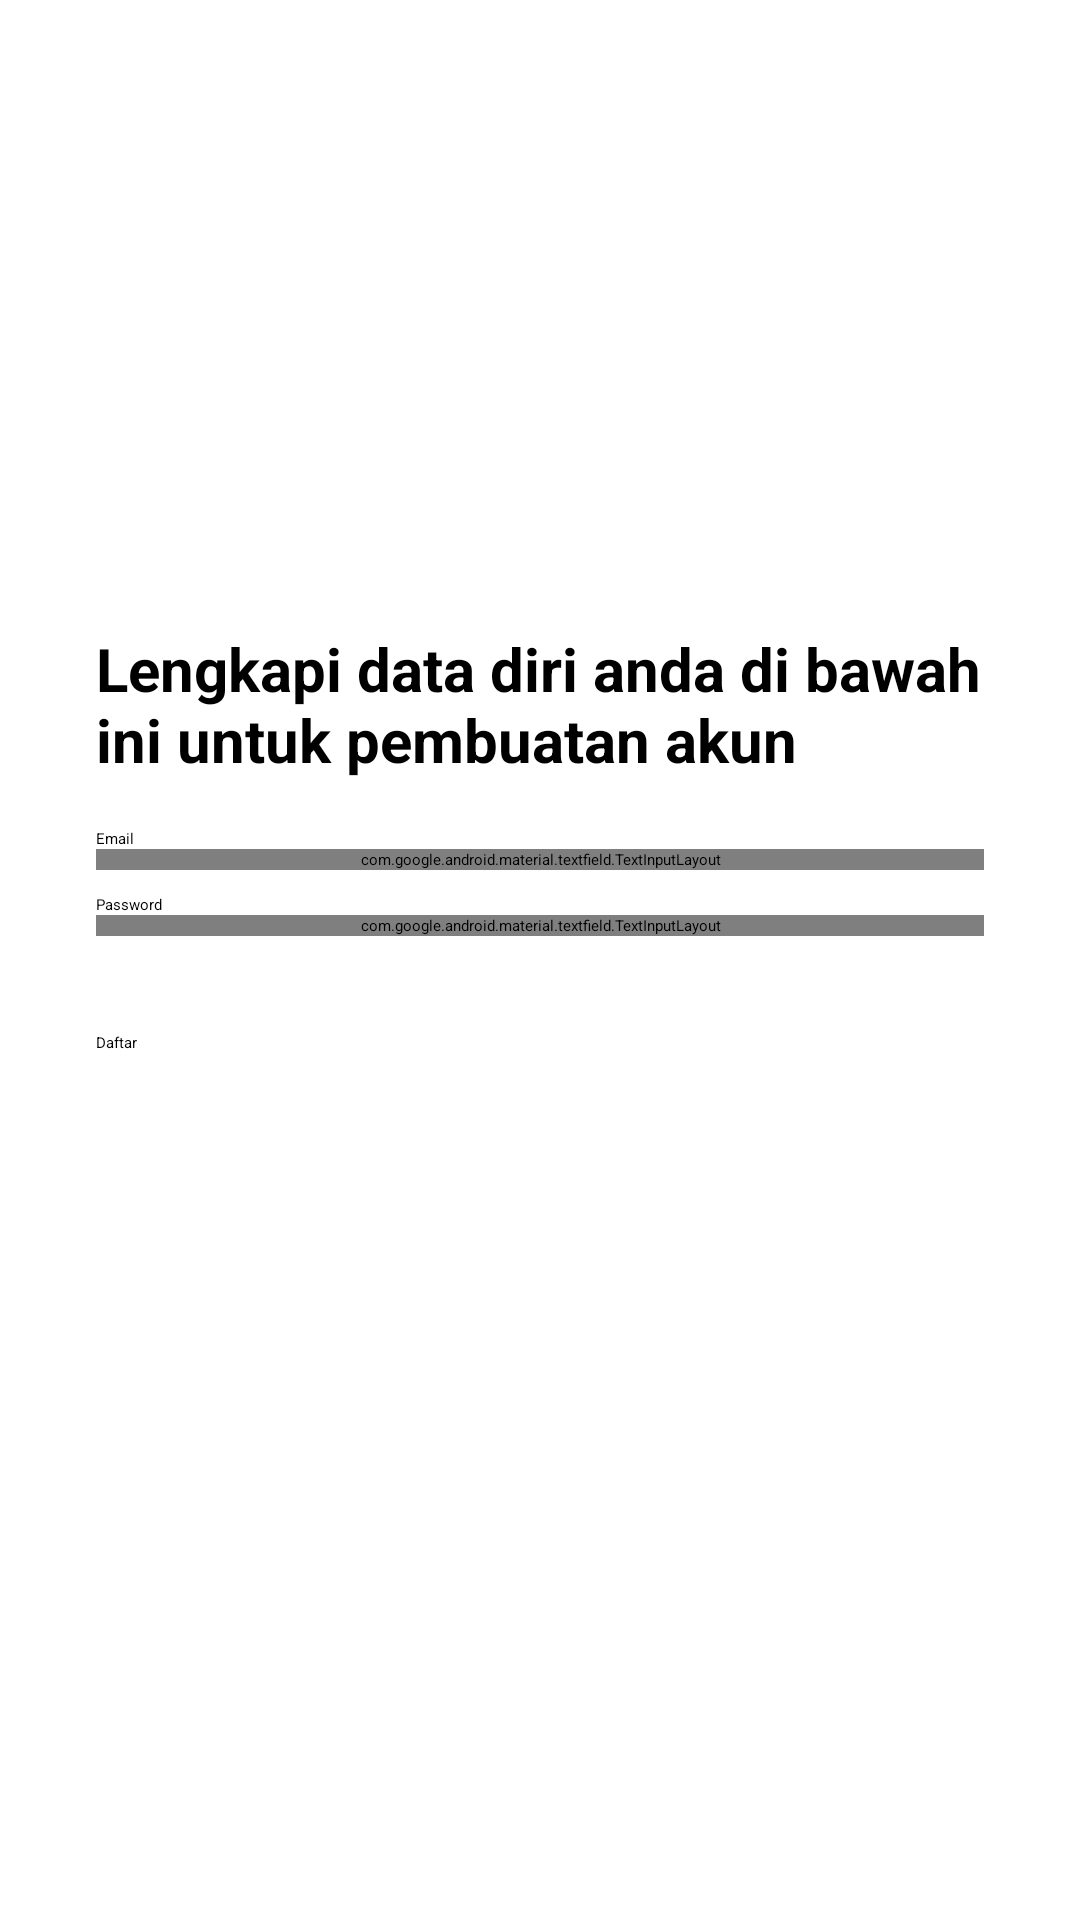

Android layout source for this screen:
<!-- AndroidManifest.xml: application theme Theme.FitCal -->
<!-- res/layout/activity_register.xml -->
<?xml version="1.0" encoding="utf-8"?>
<androidx.constraintlayout.widget.ConstraintLayout xmlns:android="http://schemas.android.com/apk/res/android"
    xmlns:app="http://schemas.android.com/apk/res-auto"
    xmlns:tools="http://schemas.android.com/tools"
    android:id="@+id/main"
    android:background="@color/white"
    android:layout_width="match_parent"
    android:layout_height="match_parent"
    tools:context=".ui.register.RegisterActivity">

    <ImageView
        android:id="@+id/imageView"
        android:layout_width="0dp"
        android:layout_height="0dp"
        android:layout_marginStart="32dp"
        android:layout_marginEnd="32dp"
        app:layout_constraintBottom_toTopOf="@+id/guidelineHorizontal"
        app:layout_constraintEnd_toEndOf="parent"
        app:layout_constraintStart_toStartOf="parent"
        app:layout_constraintTop_toTopOf="@+id/guideline2"
        app:srcCompat="@drawable/image_signup" />

    <ProgressBar
        android:id="@+id/loadingProgressBar"
        android:layout_width="wrap_content"
        android:layout_height="wrap_content"
        android:layout_gravity="center"
        android:visibility="gone"
        app:layout_constraintTop_toTopOf="parent"
        app:layout_constraintBottom_toBottomOf="parent"
        app:layout_constraintStart_toStartOf="parent"
        app:layout_constraintEnd_toEndOf="parent"/>

    <TextView
        android:id="@+id/titleTextView"
        android:layout_width="0dp"
        android:layout_height="wrap_content"
        android:layout_marginStart="32dp"
        android:layout_marginTop="16dp"
        android:layout_marginEnd="32dp"
        android:text="@string/title_signup_page"
        android:textColor="@color/black"
        android:textSize="20sp"
        android:textStyle="bold"
        app:layout_constraintEnd_toEndOf="parent"
        app:layout_constraintHorizontal_bias="0.0"
        app:layout_constraintStart_toStartOf="parent"
        app:layout_constraintTop_toTopOf="@+id/guidelineHorizontal"
        tools:alpha="100" />

    <TextView
        android:id="@+id/emailTextView"
        android:layout_width="wrap_content"
        android:layout_height="wrap_content"
        android:layout_marginStart="32dp"
        android:layout_marginTop="16dp"
        android:text="@string/email"
        android:textColor="@color/black"
        app:layout_constraintStart_toStartOf="parent"
        app:layout_constraintTop_toBottomOf="@+id/titleTextView"
        tools:alpha="100" />

    <com.google.android.material.textfield.TextInputLayout
        android:id="@+id/emailEditTextLayout"
        style="@style/Widget.MaterialComponents.TextInputLayout.OutlinedBox"
        android:layout_width="0dp"
        android:layout_height="wrap_content"
        android:layout_marginStart="32dp"
        android:layout_marginEnd="32dp"
        app:layout_constraintEnd_toEndOf="parent"
        app:layout_constraintStart_toStartOf="parent"
        app:layout_constraintTop_toBottomOf="@+id/emailTextView"
        app:startIconDrawable="@drawable/ic_baseline_email_24"
        tools:alpha="100">

        <com.example.fitcal.ui.login.CustomEditText
            android:id="@+id/emailEditText"
            android:layout_width="match_parent"
            android:layout_height="wrap_content"
            android:ems="10"
            android:inputType="textEmailAddress"
            tools:ignore="SpeakableTextPresentCheck" />
    </com.google.android.material.textfield.TextInputLayout>

    <TextView
        android:id="@+id/passwordTextView"
        android:layout_width="wrap_content"
        android:layout_height="wrap_content"
        android:layout_marginStart="32dp"
        android:layout_marginTop="8dp"
        android:text="@string/password"
        android:textColor="@color/black"
        app:layout_constraintStart_toStartOf="parent"
        app:layout_constraintTop_toBottomOf="@+id/emailEditTextLayout"
        tools:alpha="100" />

    <com.google.android.material.textfield.TextInputLayout
        android:id="@+id/passwordEditTextLayout"
        style="@style/Widget.MaterialComponents.TextInputLayout.OutlinedBox"
        android:layout_width="0dp"
        android:layout_height="wrap_content"
        android:layout_marginStart="32dp"
        android:layout_marginEnd="32dp"
        app:endIconMode="password_toggle"
        app:layout_constraintEnd_toEndOf="parent"
        app:layout_constraintStart_toStartOf="parent"
        app:layout_constraintTop_toBottomOf="@+id/passwordTextView"
        app:startIconDrawable="@drawable/ic_baseline_lock_24"
        tools:alpha="100">

        <com.example.fitcal.ui.login.CustomEditText
            android:id="@+id/passwordEditText"
            android:layout_width="match_parent"
            android:layout_height="wrap_content"
            android:ems="10"
            android:inputType="textPassword"
            tools:ignore="SpeakableTextPresentCheck" />
    </com.google.android.material.textfield.TextInputLayout>

    <Button
        android:id="@+id/signupButton"
        android:layout_width="0dp"
        android:layout_height="64dp"
        android:layout_marginStart="32dp"
        android:layout_marginTop="32dp"
        android:layout_marginEnd="32dp"
        android:backgroundTint="@color/main"
        android:text="@string/register"
        app:layout_constraintEnd_toEndOf="parent"
        app:layout_constraintStart_toStartOf="parent"
        app:layout_constraintTop_toBottomOf="@+id/passwordEditTextLayout"
        tools:alpha="100" />

    <androidx.constraintlayout.widget.Guideline
        android:id="@+id/guidelineHorizontal"
        android:layout_width="wrap_content"
        android:layout_height="64dp"
        android:orientation="horizontal"
        app:layout_constraintEnd_toEndOf="parent"
        app:layout_constraintGuide_percent="0.30191082"
        app:layout_constraintStart_toStartOf="parent" />

    <androidx.constraintlayout.widget.Guideline
        android:id="@+id/guideline2"
        android:layout_width="wrap_content"
        android:layout_height="64dp"
        android:orientation="horizontal"
        app:layout_constraintGuide_percent="0.1" />

</androidx.constraintlayout.widget.ConstraintLayout>
<!-- resources referenced by this layout -->
<resources>
  <color name="black">#FF000000</color>
  <color name="main">#465A54</color>
  <color name="white">#FFFFFFFF</color>
  <string name="email">Email</string>
  <string name="password">Password</string>
  <string name="register">Daftar</string>
  <string name="title_signup_page">Lengkapi data diri anda di bawah ini untuk pembuatan akun</string>
</resources>
